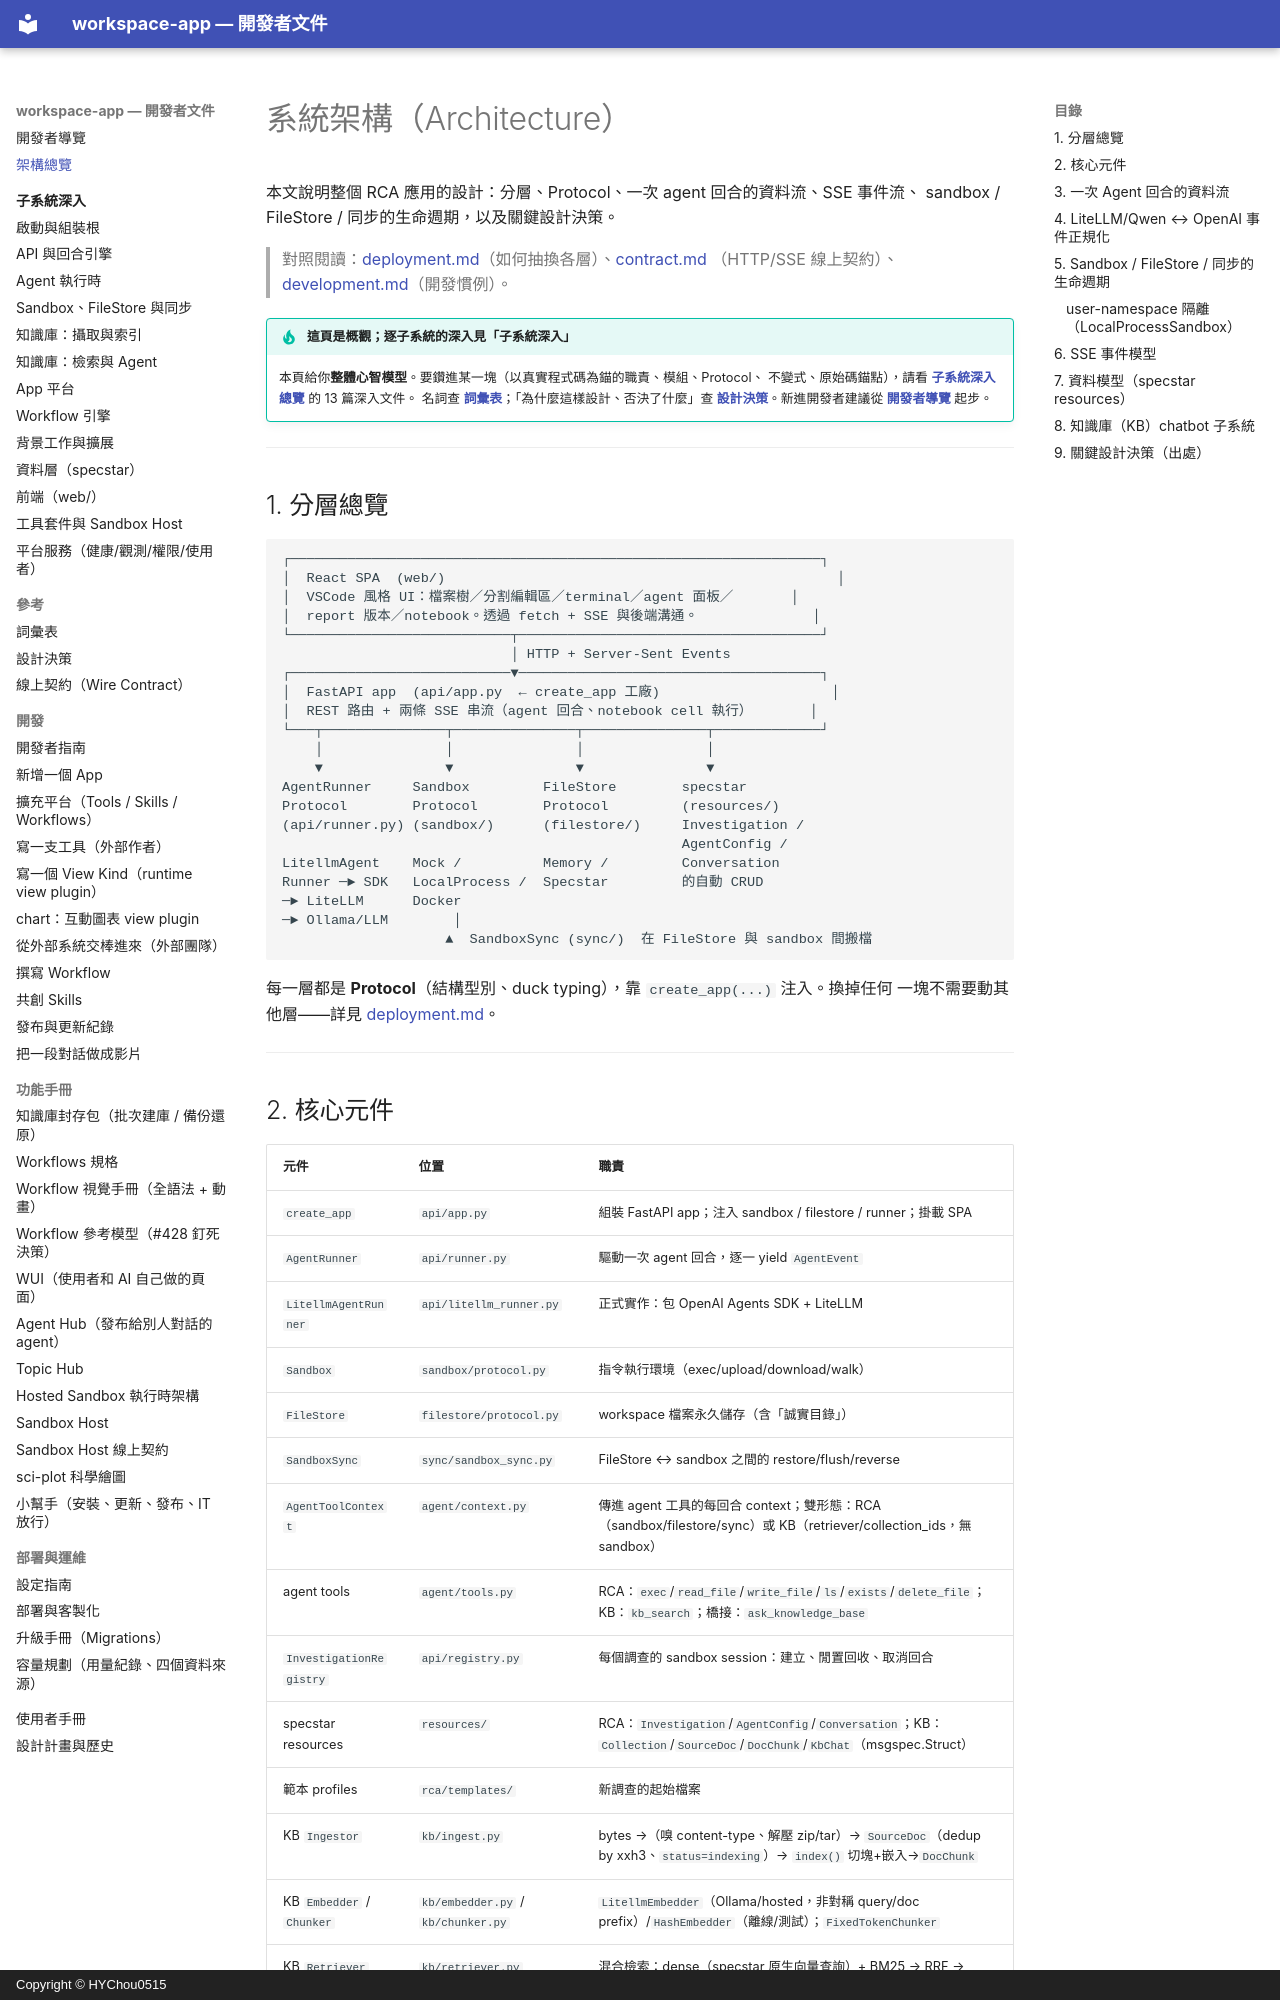

repository: HYChou0515/ai-workspace · page: architecture/index.html · generator: mkdocs · copyright: Copyright © HYChou0515

# 系統架構（Architecture）

本文說明整個 RCA 應用的設計：分層、Protocol、一次 agent 回合的資料流、SSE 事件流、
sandbox / FileStore / 同步的生命週期，以及關鍵設計決策。

> 對照閱讀：[deployment.md](deployment.md)（如何抽換各層）、[contract.md](contract.md)
> （HTTP/SSE 線上契約）、[development.md](development.md)（開發慣例）。

!!! tip "這頁是概觀；逐子系統的深入見「子系統深入」"
    本頁給你**整體心智模型**。要鑽進某一塊（以真實程式碼為錨的職責、模組、Protocol、
    不變式、原始碼錨點），請看 **[子系統深入總覽](subsystems/index.md)** 的 13 篇深入文件。
    名詞查 **[詞彙表](glossary.md)**；「為什麼這樣設計、否決了什麼」查
    **[設計決策](decisions.md)**。新進開發者建議從 **[開發者導覽](index.md)** 起步。

---

## 1. 分層總覽

```
┌─────────────────────────────────────────────────────────────────┐
│  React SPA  (web/)                                                │
│  VSCode 風格 UI：檔案樹／分割編輯區／terminal／agent 面板／       │
│  report 版本／notebook。透過 fetch + SSE 與後端溝通。              │
└───────────────────────────┬─────────────────────────────────────┘
                            │ HTTP + Server-Sent Events
┌───────────────────────────▼─────────────────────────────────────┐
│  FastAPI app  (api/app.py  ← create_app 工廠)                     │
│  REST 路由 + 兩條 SSE 串流（agent 回合、notebook cell 執行）       │
└───┬───────────────┬───────────────┬───────────────┬─────────────┘
    │               │               │               │
    ▼               ▼               ▼               ▼
AgentRunner     Sandbox         FileStore        specstar
Protocol        Protocol        Protocol         (resources/)
(api/runner.py) (sandbox/)      (filestore/)     Investigation /
                                                 AgentConfig /
LitellmAgent    Mock /          Memory /         Conversation
Runner ─► SDK   LocalProcess /  Specstar         的自動 CRUD
─► LiteLLM      Docker
─► Ollama/LLM        │
                    ▲  SandboxSync (sync/)  在 FileStore 與 sandbox 間搬檔
```

每一層都是 **Protocol**（結構型別、duck typing），靠 `create_app(...)` 注入。換掉任何
一塊不需要動其他層——詳見 [deployment.md](deployment.md)。

---
